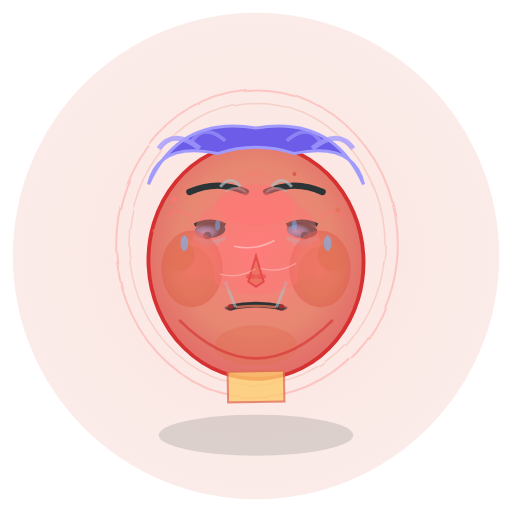
t = 0.00 s
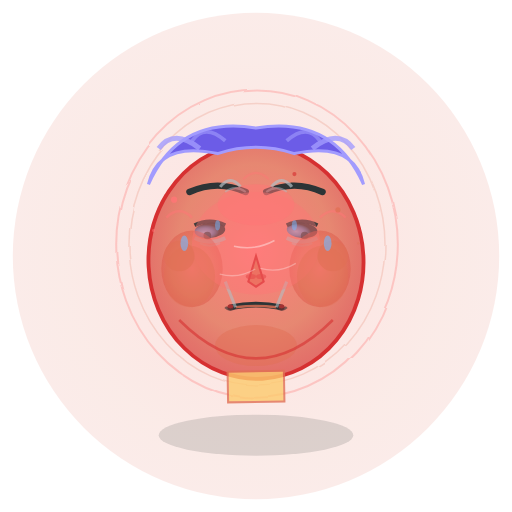
t = 0.50 s
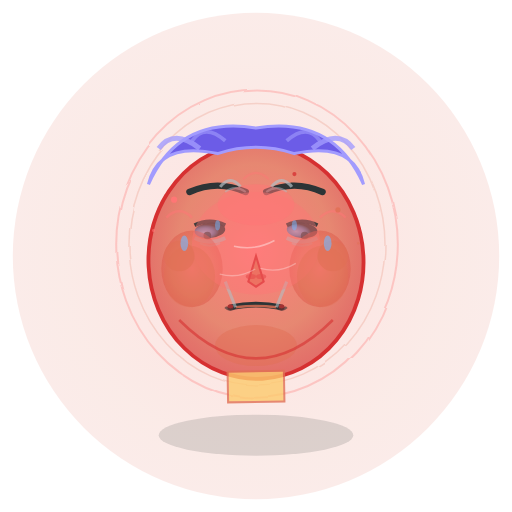
t = 1.00 s
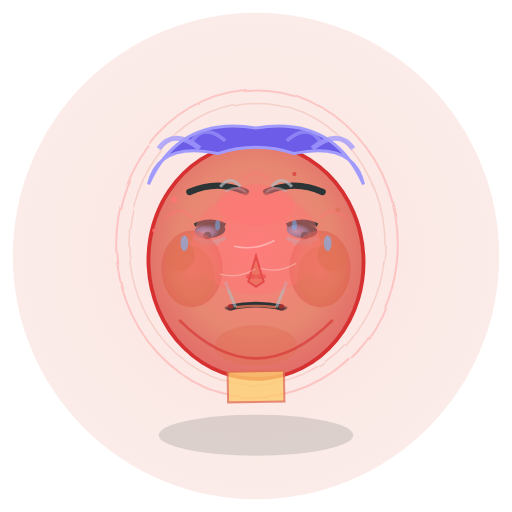
t = 1.50 s
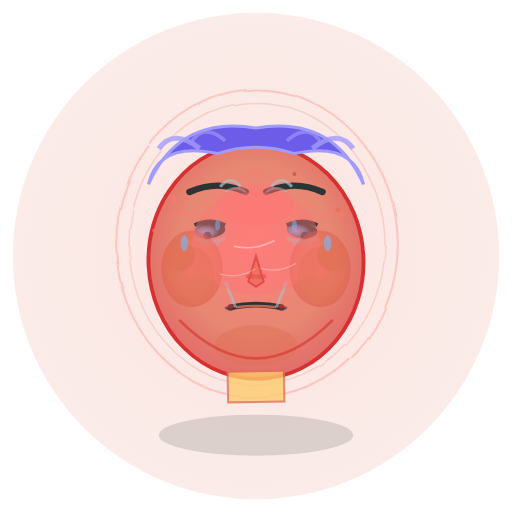
t = 2.00 s
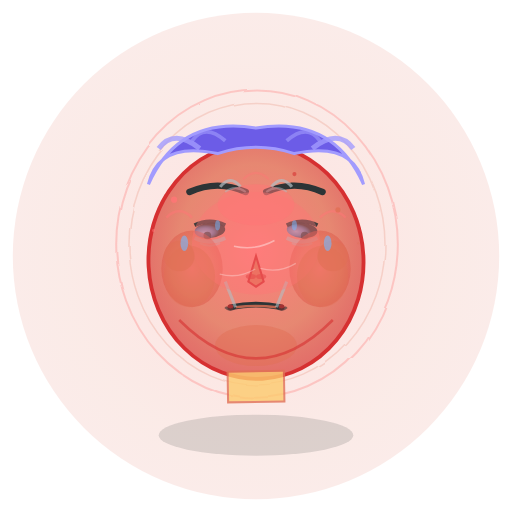
t = 2.50 s

The animated SVG that drew these frames (rendered in a browser with its animation timeline set to each time). Animation: 5 SMIL elements (animate=5); one cycle of 3.00 s, repeats indefinitely.

<svg viewBox="0 0 200 200" xmlns="http://www.w3.org/2000/svg">
  <!-- Intense Embarrassment: Extreme embarrassment, intense blushing, hunched posture -->
  
  <!-- Definitions for gradients and effects -->
  <defs>
    <!-- Face gradient with intense blush -->
    <radialGradient id="faceGradientIntense" cx="50%" cy="45%" r="60%">
      <stop offset="0%" stop-color="#ff7675" stop-opacity="0.9"/>
      <stop offset="60%" stop-color="#e17055" stop-opacity="0.8"/>
      <stop offset="100%" stop-color="#d63031" stop-opacity="0.7"/>
    </radialGradient>
    
    <!-- Eye gradient with extreme shame -->
    <radialGradient id="eyeGradientIntense" cx="30%" cy="60%" r="50%">
      <stop offset="0%" stop-color="#74b9ff" stop-opacity="0.6"/>
      <stop offset="50%" stop-color="#0984e3" stop-opacity="0.5"/>
      <stop offset="100%" stop-color="#2d3436" stop-opacity="0.9"/>
    </radialGradient>
    
    <!-- Intense embarrassment aura -->
    <radialGradient id="embarrassmentAuraIntense" cx="50%" cy="50%" r="80%">
      <stop offset="0%" stop-color="#ff7675" stop-opacity="0.3"/>
      <stop offset="50%" stop-color="#e17055" stop-opacity="0.2"/>
      <stop offset="100%" stop-color="#d63031" stop-opacity="0.1"/>
    </radialGradient>
    
    <!-- Intense blush gradient -->
    <radialGradient id="blushGradientIntense" cx="50%" cy="50%" r="70%">
      <stop offset="0%" stop-color="#ff7675" stop-opacity="0.8"/>
      <stop offset="50%" stop-color="#e17055" stop-opacity="0.6"/>
      <stop offset="100%" stop-color="#d63031" stop-opacity="0.4"/>
    </radialGradient>
    
    <!-- Shame glow filter -->
    <filter id="shameGlow">
      <feGaussianBlur stdDeviation="2.5" result="coloredBlur"/>
      <feMerge>
        <feMergeNode in="coloredBlur"/>
        <feMergeNode in="SourceGraphic"/>
      </feMerge>
    </filter>
    
    <!-- Heat wave effect -->
    <filter id="heatWave">
      <feTurbulence baseFrequency="0.02" numOctaves="3" result="noise"/>
      <feDisplacementMap in="SourceGraphic" in2="noise" scale="1.5"/>
    </filter>
  </defs>
  
  <!-- Background aura of intense embarrassment -->
  <circle cx="100" cy="100" r="95" fill="url(#embarrassmentAuraIntense)" opacity="0.7"/>
  
  <!-- Heat waves around face -->
  <ellipse cx="100" cy="95" rx="55" ry="60" fill="none" stroke="#ff7675" stroke-width="0.8" opacity="0.3" filter="url(#heatWave)"/>
  <ellipse cx="100" cy="95" rx="50" ry="55" fill="none" stroke="#e17055" stroke-width="0.6" opacity="0.2" filter="url(#heatWave)"/>
  
  <!-- Face shape with hunched, lowered position -->
  <ellipse cx="100" cy="102" rx="42" ry="46" fill="url(#faceGradientIntense)" stroke="#d63031" stroke-width="1.5" transform="rotate(-3 100 102)"/>
  
  <!-- Hair disheveled from shame -->
  <path d="M 58 72 Q 70 45 100 50 Q 130 45 142 72 Q 138 55 115 60 Q 100 55 85 60 Q 62 55 58 72" 
        fill="#6c5ce7" stroke="#a29bfe" stroke-width="1.2"/>
  
  <!-- Extremely disheveled hair strands -->
  <path d="M 62 58 Q 68 50 78 58" stroke="#a29bfe" stroke-width="2" fill="none" opacity="0.8"/>
  <path d="M 122 58 Q 132 50 138 58" stroke="#a29bfe" stroke-width="2" fill="none" opacity="0.8"/>
  <path d="M 75 55 Q 80 48 88 55" stroke="#a29bfe" stroke-width="1.5" fill="none" opacity="0.6"/>
  <path d="M 112 55 Q 120 48 125 55" stroke="#a29bfe" stroke-width="1.5" fill="none" opacity="0.6"/>
  
  <!-- Eyebrows extremely raised in shock and shame -->
  <path d="M 74 75 Q 85 70 96 75" stroke="#2d3436" stroke-width="2.5" fill="none" stroke-linecap="round"/>
  <path d="M 104 75 Q 115 70 126 75" stroke="#2d3436" stroke-width="2.5" fill="none" stroke-linecap="round"/>
  
  <!-- Deep worry and shame lines -->
  <path d="M 86 73 Q 90 68 94 73" stroke="#b2bec3" stroke-width="1.2" fill="none" opacity="0.7"/>
  <path d="M 106 73 Q 110 68 114 73" stroke="#b2bec3" stroke-width="1.2" fill="none" opacity="0.7"/>
  <path d="M 88 75 Q 92 72 96 75" stroke="#b2bec3" stroke-width="0.8" fill="none" opacity="0.5"/>
  <path d="M 104 75 Q 108 72 112 75" stroke="#b2bec3" stroke-width="0.8" fill="none" opacity="0.5"/>
  
  <!-- Eyes squeezed shut or looking down in extreme shame -->
  <ellipse cx="82" cy="90" rx="6" ry="3" fill="url(#eyeGradientIntense)" transform="rotate(-5 82 90)"/>
  <ellipse cx="118" cy="90" rx="6" ry="3" fill="url(#eyeGradientIntense)" transform="rotate(5 118 90)"/>
  
  <!-- Extremely tense upper eyelids -->
  <path d="M 76 88 Q 82 85 88 88" stroke="#2d3436" stroke-width="1.5" fill="none" opacity="0.9"/>
  <path d="M 112 88 Q 118 85 124 88" stroke="#2d3436" stroke-width="1.5" fill="none" opacity="0.9"/>
  
  <!-- Pupils barely visible, looking down -->
  <circle cx="81" cy="92" r="1.5" fill="#2d3436" opacity="0.7"/>
  <circle cx="119" cy="92" r="1.5" fill="#2d3436" opacity="0.7"/>
  
  <!-- No eye highlights (shame avoidance) -->
  
  <!-- Extreme under-eye bags from stress -->
  <path d="M 76 93 Q 82 96 88 93" stroke="#b2bec3" stroke-width="1.5" fill="none" opacity="0.6"/>
  <path d="M 112 93 Q 118 96 124 93" stroke="#b2bec3" stroke-width="1.5" fill="none" opacity="0.6"/>
  
  <!-- Additional stress lines -->
  <path d="M 78 95 Q 82 97 86 95" stroke="#b2bec3" stroke-width="0.8" fill="none" opacity="0.4"/>
  <path d="M 114 95 Q 118 97 122 95" stroke="#b2bec3" stroke-width="0.8" fill="none" opacity="0.4"/>
  
  <!-- Nose with shame flare -->
  <path d="M 100 100 L 97 110 L 100 112 L 103 110 Z" fill="#e17055" stroke="#d63031" stroke-width="0.8"/>
  
  <!-- Shame breathing flare -->
  <ellipse cx="98" cy="108" rx="2" ry="1" fill="#d63031" opacity="0.6"/>
  <ellipse cx="102" cy="108" rx="2" ry="1" fill="#d63031" opacity="0.6"/>
  
  <!-- Mouth in extreme embarrassment (grimace or hidden) -->
  <path d="M 90 120 Q 100 118 110 120" stroke="#2d3436" stroke-width="2.2" fill="none" stroke-linecap="round"/>
  
  <!-- Trembling lip definition -->
  <path d="M 92 120 Q 100 119 108 120" stroke="#e17055" stroke-width="1" fill="none" opacity="0.8"/>
  
  <!-- Extreme mouth tension -->
  <circle cx="90" cy="120" r="1.2" fill="#d63031" opacity="0.7"/>
  <circle cx="110" cy="120" r="1.2" fill="#d63031" opacity="0.7"/>
  
  <!-- Mouth corners pulled down -->
  <path d="M 88 120 Q 90 122 92 120" stroke="#2d3436" stroke-width="1" fill="none" opacity="0.6"/>
  <path d="M 108 120 Q 110 122 112 120" stroke="#2d3436" stroke-width="1" fill="none" opacity="0.6"/>
  
  <!-- Deep nasolabial folds from extreme expression -->
  <path d="M 88 110 Q 90 115 92 120" stroke="#b2bec3" stroke-width="1.2" fill="none" opacity="0.6"/>
  <path d="M 112 110 Q 110 115 108 120" stroke="#b2bec3" stroke-width="1.2" fill="none" opacity="0.6"/>
  
  <!-- Intense blush covering most of face -->
  <ellipse cx="75" cy="105" rx="12" ry="15" fill="url(#blushGradientIntense)" opacity="0.9"/>
  <ellipse cx="125" cy="105" rx="12" ry="15" fill="url(#blushGradientIntense)" opacity="0.9"/>
  
  <!-- Additional intense blush areas -->
  <ellipse cx="100" cy="95" rx="25" ry="20" fill="#ff7675" opacity="0.4"/>
  <circle cx="70" cy="100" r="6" fill="#e17055" opacity="0.6"/>
  <circle cx="130" cy="100" r="6" fill="#e17055" opacity="0.6"/>
  
  <!-- Forehead blush from extreme embarrassment -->
  <ellipse cx="100" cy="80" rx="15" ry="8" fill="#ff7675" opacity="0.5"/>
  
  <!-- Cheek definition with extreme tension -->
  <ellipse cx="74" cy="108" rx="10" ry="12" fill="#e17055" opacity="0.4"/>
  <ellipse cx="126" cy="108" rx="10" ry="12" fill="#e17055" opacity="0.4"/>
  
  <!-- Chin lowered and tense -->
  <ellipse cx="100" cy="135" rx="16" ry="8" fill="#e17055" opacity="0.5"/>
  
  <!-- Jawline extremely tense -->
  <path d="M 70 125 Q 85 140 100 140 Q 115 140 130 125" stroke="#d63031" stroke-width="1" fill="none" opacity="0.6"/>
  
  <!-- Neck hunched and tense -->
  <rect x="89" y="145" width="22" height="12" fill="#fdcb6e" stroke="#e17055" stroke-width="0.8" opacity="0.8" transform="rotate(-1 100 151)"/>
  
  <!-- Head significantly tilted down in shame -->
  <g transform="rotate(-8 100 100)">
    <!-- Extreme shame lines -->
    <path d="M 92 95 Q 100 98 108 95" stroke="#ffffff" stroke-width="0.6" fill="none" opacity="0.4"/>
    <path d="M 85 105 Q 92 108 99 105" stroke="#ffffff" stroke-width="0.5" fill="none" opacity="0.3"/>
    <path d="M 101 105 Q 108 108 115 105" stroke="#ffffff" stroke-width="0.5" fill="none" opacity="0.3"/>
  </g>
  
  <!-- Heat emanation lines -->
  <path d="M 65 85 Q 70 80 75 85" stroke="#ff7675" stroke-width="1" fill="none" opacity="0.5"/>
  <path d="M 125 85 Q 130 80 135 85" stroke="#ff7675" stroke-width="1" fill="none" opacity="0.5"/>
  <path d="M 95 70 Q 100 65 105 70" stroke="#ff7675" stroke-width="0.8" fill="none" opacity="0.4"/>
  
  <!-- Sweat drops from extreme embarrassment -->
  <ellipse cx="72" cy="95" rx="1.5" ry="3" fill="#74b9ff" opacity="0.6"/>
  <ellipse cx="128" cy="95" rx="1.5" ry="3" fill="#74b9ff" opacity="0.6"/>
  <ellipse cx="85" cy="88" rx="1" ry="2" fill="#74b9ff" opacity="0.5"/>
  <ellipse cx="115" cy="88" rx="1" ry="2" fill="#74b9ff" opacity="0.5"/>
  
  <!-- Heavy shadow for hunched posture -->
  <ellipse cx="100" cy="170" rx="38" ry="8" fill="#2d3436" opacity="0.15"/>
  
  <!-- Intense embarrassment energy bursts -->
  <circle cx="68" cy="78" r="1.2" fill="#ff7675" opacity="0.7">
    <animate attributeName="opacity" values="0.7;1;0.7" dur="2s" repeatCount="indefinite"/>
  </circle>
  <circle cx="132" cy="82" r="1" fill="#e17055" opacity="0.6">
    <animate attributeName="opacity" values="0.6;0.9;0.6" dur="1.8s" repeatCount="indefinite"/>
  </circle>
  <circle cx="115" cy="68" r="0.8" fill="#d63031" opacity="0.5">
    <animate attributeName="opacity" values="0.5;0.8;0.5" dur="2.2s" repeatCount="indefinite"/>
  </circle>
  
  <!-- Shame sparks -->
  <circle cx="60" cy="90" r="0.6" fill="#ff7675" opacity="0.4">
    <animate attributeName="opacity" values="0.4;0.7;0.4" dur="3s" repeatCount="indefinite"/>
  </circle>
  <circle cx="140" cy="95" r="0.5" fill="#e17055" opacity="0.3">
    <animate attributeName="opacity" values="0.3;0.6;0.3" dur="2.5s" repeatCount="indefinite"/>
  </circle>
</svg>